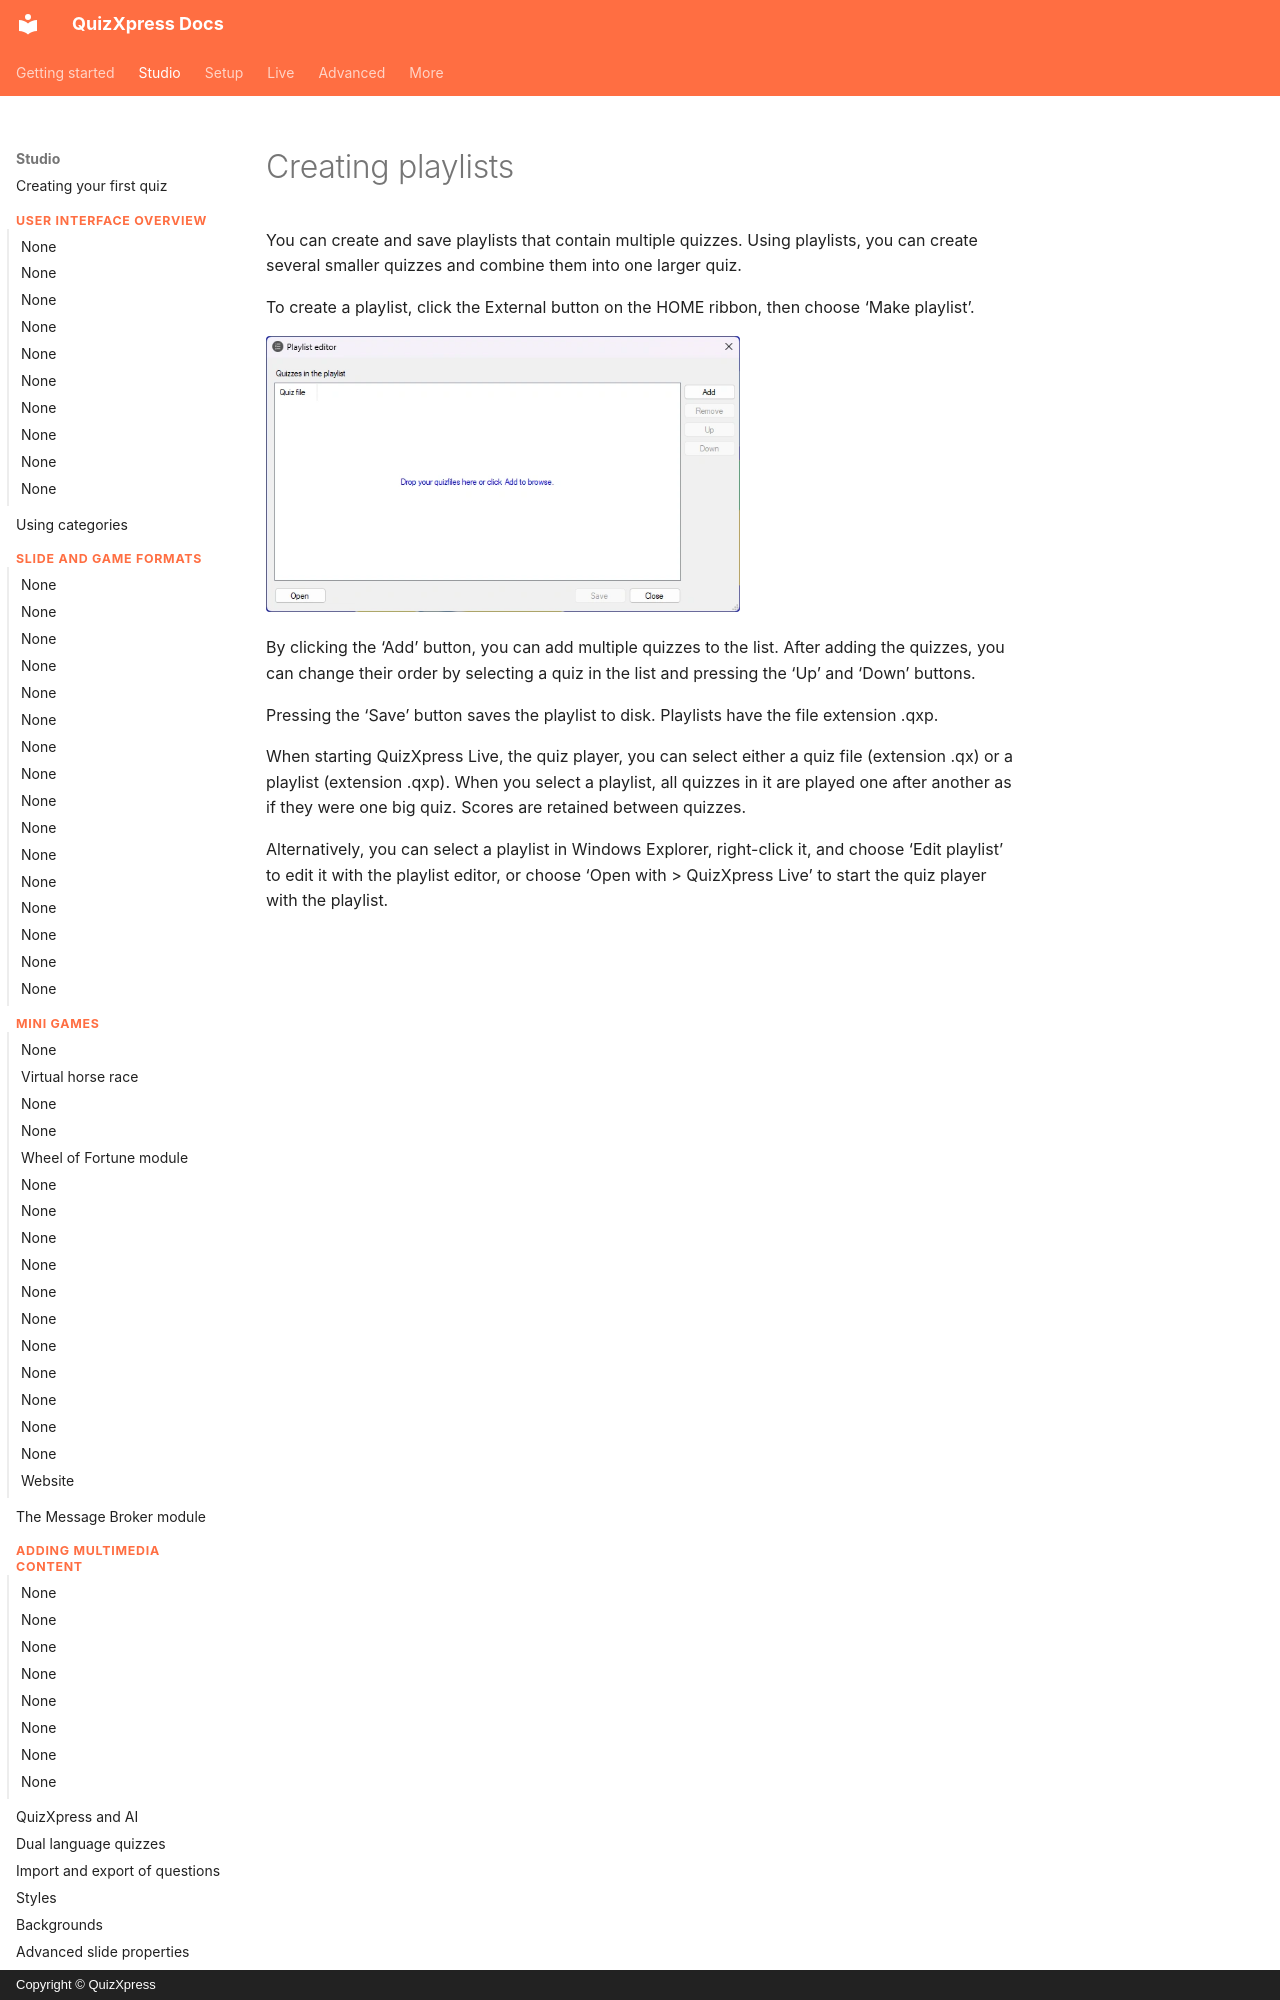

repository: gameshowcrew/quizxpress-docs · page: studio/other-functionality/creating-playlists/index.html · generator: mkdocs · copyright: Copyright © QuizXpress

# Creating playlists

You can create and save playlists that contain multiple quizzes. Using playlists, you can create several smaller quizzes and combine them into one larger quiz.

To create a playlist, click the External button on the HOME ribbon, then choose ‘Make playlist’.

![](../../assets/images/image305.webp){ width="474" loading=lazy }

By clicking the ‘Add’ button, you can add multiple quizzes to the list. After adding the quizzes, you can change their order by selecting a quiz in the list and pressing the ‘Up’ and ‘Down’ buttons.

Pressing the ‘Save’ button saves the playlist to disk. Playlists have the file extension .qxp.
